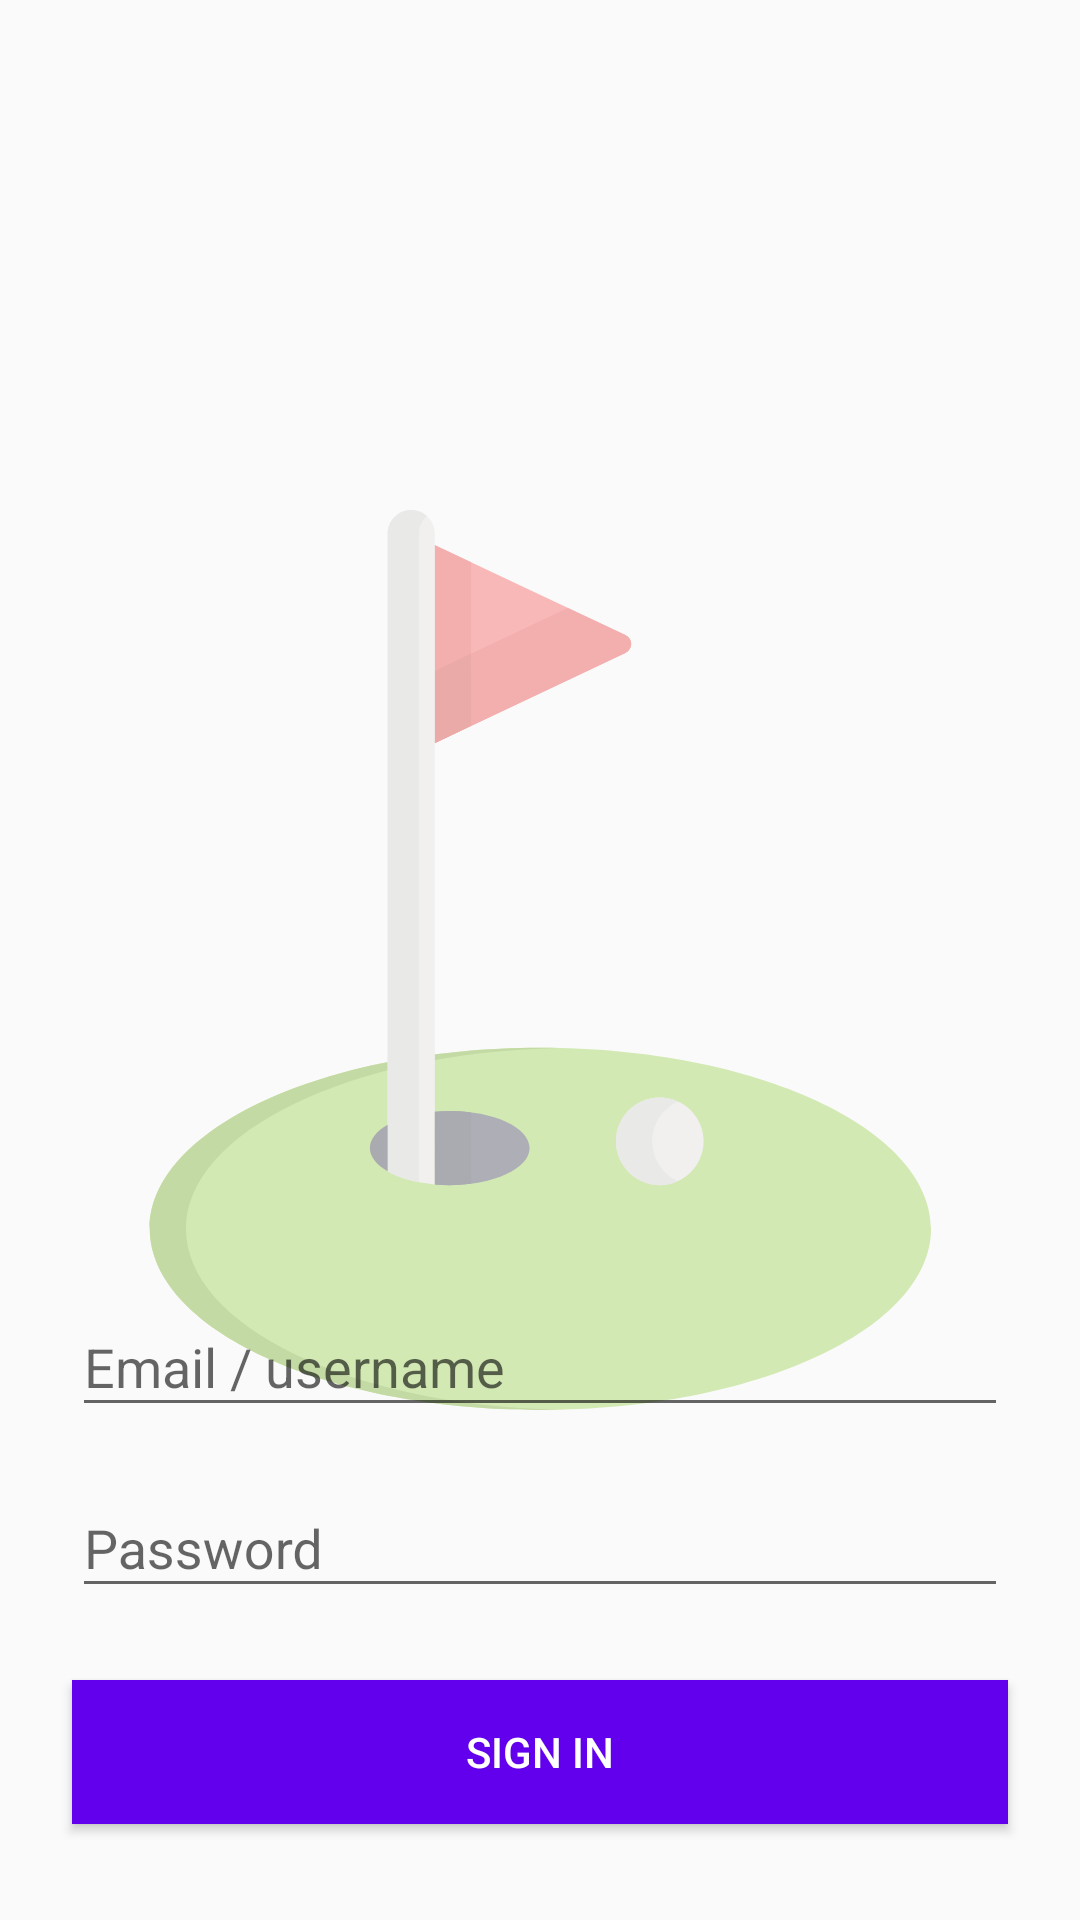

Reconstruct the res/layout file that produces this screen, plus the resources it refers to.
<!-- AndroidManifest.xml: application theme AppTheme -->
<!-- res/layout/activity_login.xml -->
<?xml version="1.0" encoding="utf-8"?>
<android.support.constraint.ConstraintLayout xmlns:android="http://schemas.android.com/apk/res/android"
    xmlns:app="http://schemas.android.com/apk/res-auto"
    xmlns:tools="http://schemas.android.com/tools"
    android:layout_width="match_parent"
    android:layout_height="match_parent"
    tools:context=".ui.LoginActivity"
    android:padding="@dimen/default_screen_padding">

    <ImageView
        android:id="@+id/img_login"
        android:layout_width="@dimen/img_login_width"
        android:layout_height="@dimen/img_login_height"
        android:layout_margin="@dimen/default_margin"
        android:layout_marginBottom="8dp"
        android:contentDescription="@null"
        android:src="@drawable/ic_golf"
        android:alpha="0.4"
        app:layout_constraintBottom_toBottomOf="parent"
        app:layout_constraintEnd_toEndOf="parent"
        app:layout_constraintStart_toStartOf="parent"
        app:layout_constraintTop_toTopOf="parent" />

    <android.support.design.widget.TextInputLayout
        android:id="@+id/edt_username_wrapper"
        android:layout_width="match_parent"
        android:layout_height="wrap_content"
        android:layout_margin="@dimen/default_margin"
        app:layout_constraintBottom_toTopOf="@+id/edt_password_wrapper"
        app:layout_constraintEnd_toEndOf="parent"
        app:layout_constraintStart_toStartOf="parent">

        <android.support.design.widget.TextInputEditText
            android:id="@+id/edt_username"
            android:layout_width="match_parent"
            android:layout_height="wrap_content"
            android:hint="@string/hint_username"
            android:drawableStart="@drawable/ic_user"
            android:drawablePadding="@dimen/default_drawable_padding"
            android:imeOptions="actionNext"
            android:inputType="textPersonName" />
    </android.support.design.widget.TextInputLayout>

    <android.support.design.widget.TextInputLayout
        android:id="@+id/edt_password_wrapper"
        android:layout_width="match_parent"
        android:layout_height="wrap_content"
        android:layout_marginBottom="@dimen/edt_password_wrapper_margin_bottom"
        android:layout_marginStart="@dimen/default_margin"
        android:layout_marginEnd="@dimen/default_margin"
        app:layout_constraintBottom_toTopOf="@+id/btn_sign_in"
        app:layout_constraintEnd_toEndOf="parent"
        app:layout_constraintStart_toStartOf="parent">

        <android.support.design.widget.TextInputEditText
            android:id="@+id/edt_password"
            android:layout_width="match_parent"
            android:layout_height="wrap_content"
            android:hint="@string/hint_password"
            android:drawableStart="@drawable/ic_password"
            android:drawablePadding="@dimen/default_drawable_padding"
            android:imeOptions="actionDone"
            android:inputType="textPersonName" />
    </android.support.design.widget.TextInputLayout>

    <Button
        android:id="@+id/btn_sign_in"
        android:layout_width="@dimen/match_constraint"
        android:layout_height="wrap_content"
        android:layout_marginBottom="@dimen/btn_sign_in_margin_bottom"
        android:layout_marginStart="@dimen/default_margin"
        android:layout_marginEnd="@dimen/default_margin"
        android:text="@string/btn_sign_in_text"
        style="@style/CustomButton"
        app:layout_constraintBottom_toBottomOf="parent"
        app:layout_constraintEnd_toEndOf="parent"
        app:layout_constraintStart_toStartOf="parent" />
</android.support.constraint.ConstraintLayout>
<!-- resources referenced by this layout -->
<resources>
  <dimen name="btn_sign_in_margin_bottom">16dp</dimen>
  <dimen name="default_drawable_padding">16dp</dimen>
  
      // Text sizes
  <dimen name="default_margin">8dp</dimen>
  <dimen name="default_screen_padding">16dp</dimen>
  <dimen name="edt_password_wrapper_margin_bottom">24dp</dimen>
  <dimen name="img_login_height">300dp</dimen>
  <dimen name="img_login_width">300dp</dimen>
  
      // Match item
  <dimen name="match_constraint">0dp</dimen>
  <!-- drawable ic_golf: vector/xml drawable (drawable, 2954 chars, omitted) -->
  <string name="btn_sign_in_text">Sign In</string>
  <string name="hint_password">Password</string>
  <string name="hint_username">Email / username</string>
  <style name="CustomButton" parent="Base.TextAppearance.AppCompat.Button">
          <item name="android:textColor">@color/white</item>
          <item name="android:background">@color/colorPrimary</item>
          <item name="android:buttonCornerRadius">2dp</item>
      </style>
  <style name="AppTheme" parent="Theme.AppCompat.Light.DarkActionBar">
          
          <item name="colorPrimary">@color/colorPrimary</item>
          <item name="colorPrimaryDark">@color/colorPrimaryDark</item>
          <item name="colorAccent">@color/colorAccent</item>
      </style>
  <!-- not gathered from this repository: default colours our renderer supplied (Android Studio template values) -->
  <color name="white">#FFFFFFFF</color>
  <color name="colorPrimary">#FF6200EE</color>
  <color name="colorPrimaryDark">#FF3700B3</color>
  <color name="colorAccent">#FF03DAC5</color>
</resources>
